Photos from the image-classification dataset "Dataset Rose" in the GitHub repository siddhesh0309/Flower-Doc. Its 6 classes are: black spot, downy mildew, fresh leaf, rose botrytis, rose crown gall, rose dying.

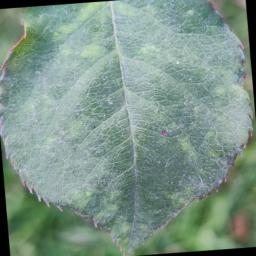
Label: fresh leaf

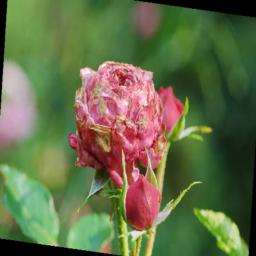
Label: rose dying

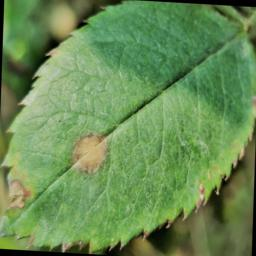
Label: black spot

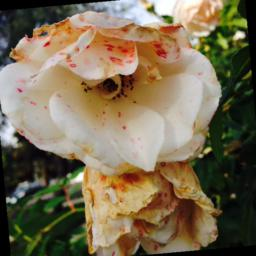
Label: rose botrytis

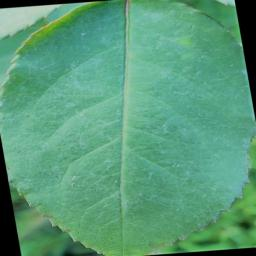
Label: fresh leaf

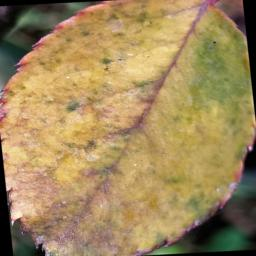
Label: downy mildew
